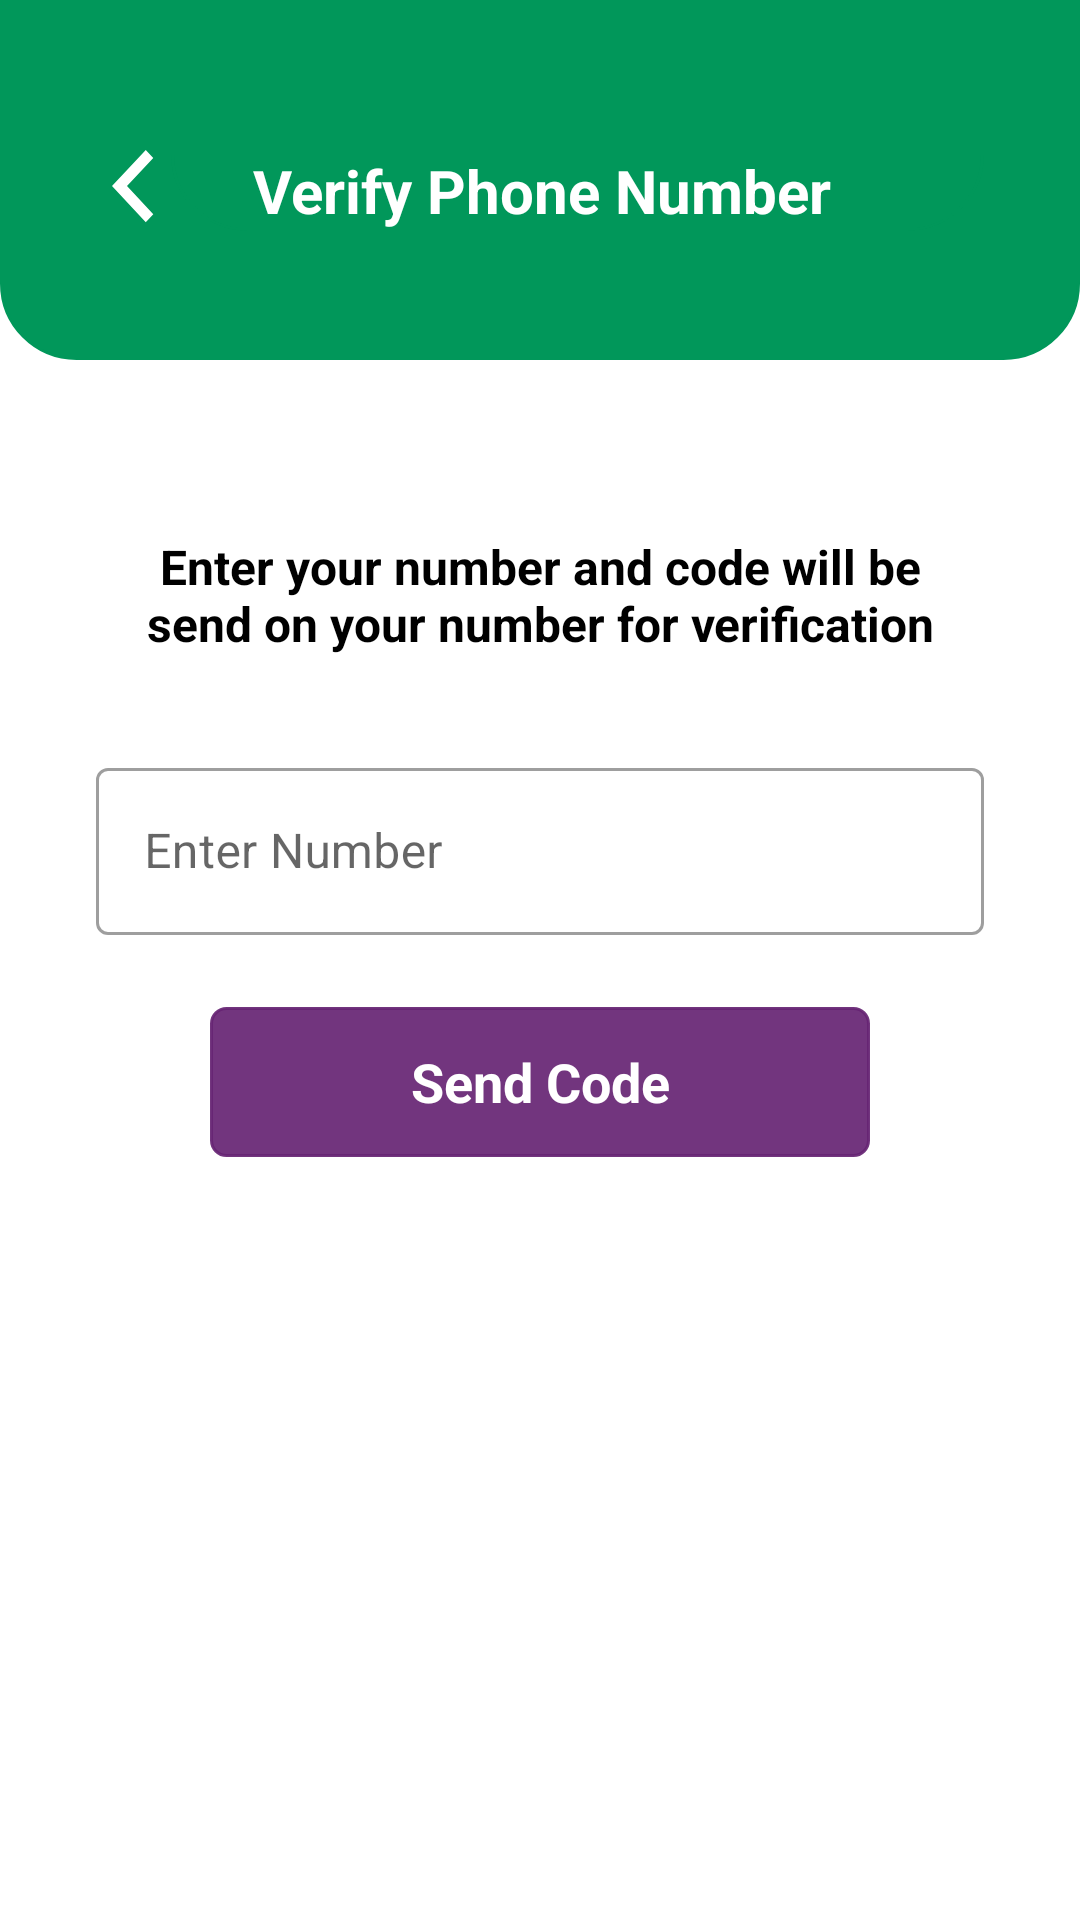

Layout XML and referenced resources for this Android screen:
<!-- AndroidManifest.xml: application theme Theme.HalalFoodAuthorityOSS -->
<!-- res/layout/activity_authentication.xml -->
<?xml version="1.0" encoding="utf-8"?>
<androidx.constraintlayout.widget.ConstraintLayout xmlns:android="http://schemas.android.com/apk/res/android"
    xmlns:app="http://schemas.android.com/apk/res-auto"
    xmlns:tools="http://schemas.android.com/tools"
    android:layout_width="match_parent"
    android:layout_height="match_parent"
    tools:context=".loginsignupforgot.Authentication">

    <androidx.constraintlayout.widget.ConstraintLayout
        android:id="@+id/constraintLayout"
        android:layout_width="match_parent"
        android:layout_height="@dimen/dp120"
        android:background="@drawable/topbackground"
        app:layout_constraintEnd_toEndOf="parent"
        app:layout_constraintStart_toStartOf="parent"
        app:layout_constraintTop_toTopOf="parent">

        <LinearLayout
            android:layout_width="match_parent"
            android:layout_height="wrap_content"
            android:layout_marginStart="32dp"
            android:layout_marginLeft="32dp"
            android:layout_marginTop="@dimen/dp50"
            android:layout_marginEnd="32dp"
            android:layout_marginRight="32dp"
            app:layout_constraintEnd_toEndOf="parent"
            app:layout_constraintStart_toStartOf="parent"
            app:layout_constraintTop_toTopOf="parent">

            <ImageView
                android:id="@+id/ic_back"
                android:layout_width="25dp"
                android:layout_height="25dp"
                android:layout_gravity="start"
                android:src="@drawable/ic_back"
                tools:layout_editor_absoluteX="16dp"
                tools:layout_editor_absoluteY="61dp" />

            <TextView
                android:id="@+id/textView3"
                android:layout_width="match_parent"
                android:layout_height="wrap_content"
                android:background="@drawable/topbackground"
                android:gravity="center"
                android:paddingRight="@dimen/dp24"
                android:text="Verify Phone Number"
                android:textColor="@color/white"
                android:textSize="@dimen/sp20"
                android:textStyle="bold"
                tools:layout_editor_absoluteX="57dp"
                tools:layout_editor_absoluteY="60dp" />

        </LinearLayout>

    </androidx.constraintlayout.widget.ConstraintLayout>

    <TextView
        android:id="@+id/textView5"
        android:layout_width="match_parent"
        android:layout_height="wrap_content"
        android:layout_marginStart="32dp"
        android:layout_marginLeft="32dp"
        android:layout_marginTop="50dp"
        android:layout_marginEnd="32dp"
        android:layout_marginRight="32dp"
        android:gravity="center"
        android:padding="@dimen/dp8"
        android:text="Enter your number and code will be send on your number for verification"
        android:textColor="@color/black"
        android:textSize="@dimen/sp16"
        android:textStyle="bold"
        app:layout_constraintEnd_toEndOf="parent"
        app:layout_constraintStart_toStartOf="parent"
        app:layout_constraintTop_toBottomOf="@+id/constraintLayout" />

    <com.google.android.material.textfield.TextInputLayout
        android:id="@+id/textInputLayout"
        style="@style/Widget.MaterialComponents.TextInputLayout.OutlinedBox"
        android:layout_width="0dp"
        android:layout_height="wrap_content"
        android:layout_marginTop="24dp"
        android:hint="@string/enter_number"
        app:layout_constraintEnd_toEndOf="@+id/textView5"
        app:layout_constraintStart_toStartOf="@+id/textView5"
        app:layout_constraintTop_toBottomOf="@+id/textView5">

        <com.google.android.material.textfield.TextInputEditText
            android:id="@+id/edtNumber"
            android:layout_width="match_parent"
            android:layout_height="wrap_content"
            android:inputType="number"
            android:textSize="@dimen/sp16" />
    </com.google.android.material.textfield.TextInputLayout>

    <com.google.android.material.textfield.TextInputLayout
        android:id="@+id/layoutOTP"
        style="@style/Widget.MaterialComponents.TextInputLayout.OutlinedBox"
        android:layout_width="0dp"
        android:visibility="gone"
        android:layout_height="wrap_content"
        android:layout_marginTop="16dp"
        android:hint="Enter OTP Code"
        app:layout_constraintEnd_toEndOf="@+id/textInputLayout"
        app:layout_constraintStart_toStartOf="@+id/textInputLayout"
        app:layout_constraintTop_toBottomOf="@+id/textInputLayout">
        <com.google.android.material.textfield.TextInputEditText
            android:id="@+id/edtOTP"
            android:layout_width="match_parent"
            android:layout_height="wrap_content"
            android:inputType="number"
            android:textSize="@dimen/sp16" />
    </com.google.android.material.textfield.TextInputLayout>

    <TextView
        android:id="@+id/btnSendOTP"
        android:layout_width="220dp"
        android:layout_height="@dimen/dp50"
        android:layout_marginTop="24dp"
        android:background="@drawable/btnborder"
        android:gravity="center"
        android:text="Send Code"
        android:textColor="@color/white"
        android:textSize="@dimen/sp18"
        android:textStyle="bold"
        app:layout_constraintEnd_toEndOf="@+id/layoutOTP"
        app:layout_constraintStart_toStartOf="@+id/layoutOTP"
        app:layout_constraintTop_toBottomOf="@+id/layoutOTP" />

    <TextView
        android:id="@+id/btnVerify"
        android:layout_width="220dp"
        android:layout_height="@dimen/dp50"
        android:layout_marginTop="24dp"
        android:background="@drawable/btnborder"
        android:gravity="center"
        android:text="Verify OTP"
        android:textColor="@color/white"
        android:textSize="@dimen/sp18"
        android:textStyle="bold"
        android:visibility="gone"
        app:layout_constraintEnd_toEndOf="@+id/btnSendOTP"
        app:layout_constraintStart_toStartOf="@+id/btnSendOTP"
        app:layout_constraintTop_toBottomOf="@+id/btnSendOTP" />

    <TextView
        android:id="@+id/btnResend"
        android:layout_width="wrap_content"
        android:layout_height="wrap_content"
        android:padding="@dimen/dp8"
        android:text="Resend Code"
        android:visibility="gone"
        android:textColor="@color/black"
        app:layout_constraintStart_toStartOf="@+id/btnVerify"
        app:layout_constraintTop_toBottomOf="@+id/btnVerify" />

</androidx.constraintlayout.widget.ConstraintLayout>
<!-- resources referenced by this layout -->
<resources>
  <color name="black">#FF000000</color>
  <color name="white">#FFFFFFFF</color>
  <dimen name="dp120">120dp</dimen>
  <dimen name="dp24">24dp</dimen>
  <dimen name="dp50">50dp</dimen>
  <dimen name="dp8">8dp</dimen>
  <dimen name="sp16">16sp</dimen>
  <dimen name="sp18">18sp</dimen>
  <dimen name="sp20">20sp</dimen>
  <!-- drawable btnborder (drawable) -->
  <?xml version="1.0" encoding="utf-8"?>
  <shape xmlns:android="http://schemas.android.com/apk/res/android"
      android:shape="rectangle" >
  
      
      <solid
          android:color="#EB672473" >
      </solid>
  
      
      <stroke
          android:width="1dp"
          android:color="#EB672473" >
      </stroke>
  
      
      <corners
          android:radius="5dp"   >
      </corners>
  
  </shape>
  <!-- drawable ic_back (drawable) -->
  <vector android:height="28.9dp" android:viewportHeight="17"
      android:viewportWidth="10" android:width="17dp" xmlns:android="http://schemas.android.com/apk/res/android">
      <path android:fillColor="#ffffff" android:pathData="M3.4905,8.182L9.6,14.5462L7.8548,16.3641L0,8.182L7.8548,0L9.6,1.818L3.4905,8.182Z"/>
  </vector>
  <!-- drawable topbackground (drawable) -->
  <?xml version="1.0" encoding="utf-8"?>
  <shape xmlns:android="http://schemas.android.com/apk/res/android"
      android:shape="rectangle" >
  
      
      <solid
          android:color="@color/green" >
      </solid>
  
      
      <stroke
          android:width="1dp"
          android:color="@color/green" >
      </stroke>
  
      
      <corners
          android:bottomLeftRadius="@dimen/dp25"
          android:bottomRightRadius="@dimen/dp25">
      </corners>
  
  </shape>
  <string name="enter_number">Enter Number</string>
  <style name="Theme.HalalFoodAuthorityOSS" parent="Theme.MaterialComponents.DayNight.DarkActionBar">
          
          <item name="colorPrimary">@color/purple_500</item>
          <item name="colorPrimaryVariant">@color/purple_700</item>
          <item name="colorOnPrimary">@color/white</item>
          
          <item name="colorSecondary">@color/teal_200</item>
          <item name="colorSecondaryVariant">@color/teal_700</item>
          <item name="colorOnSecondary">@color/black</item>
          
          <item name="android:statusBarColor" tools:targetApi="l">?attr/colorPrimaryVariant</item>
          
      </style>
  <color name="green">#01975A</color>
  <dimen name="dp25">25dp</dimen>
  <color name="purple_500">#FF6200EE</color>
  <color name="purple_700">#FF3700B3</color>
  <color name="teal_200">#FF03DAC5</color>
  <color name="teal_700">#FF018786</color>
</resources>
